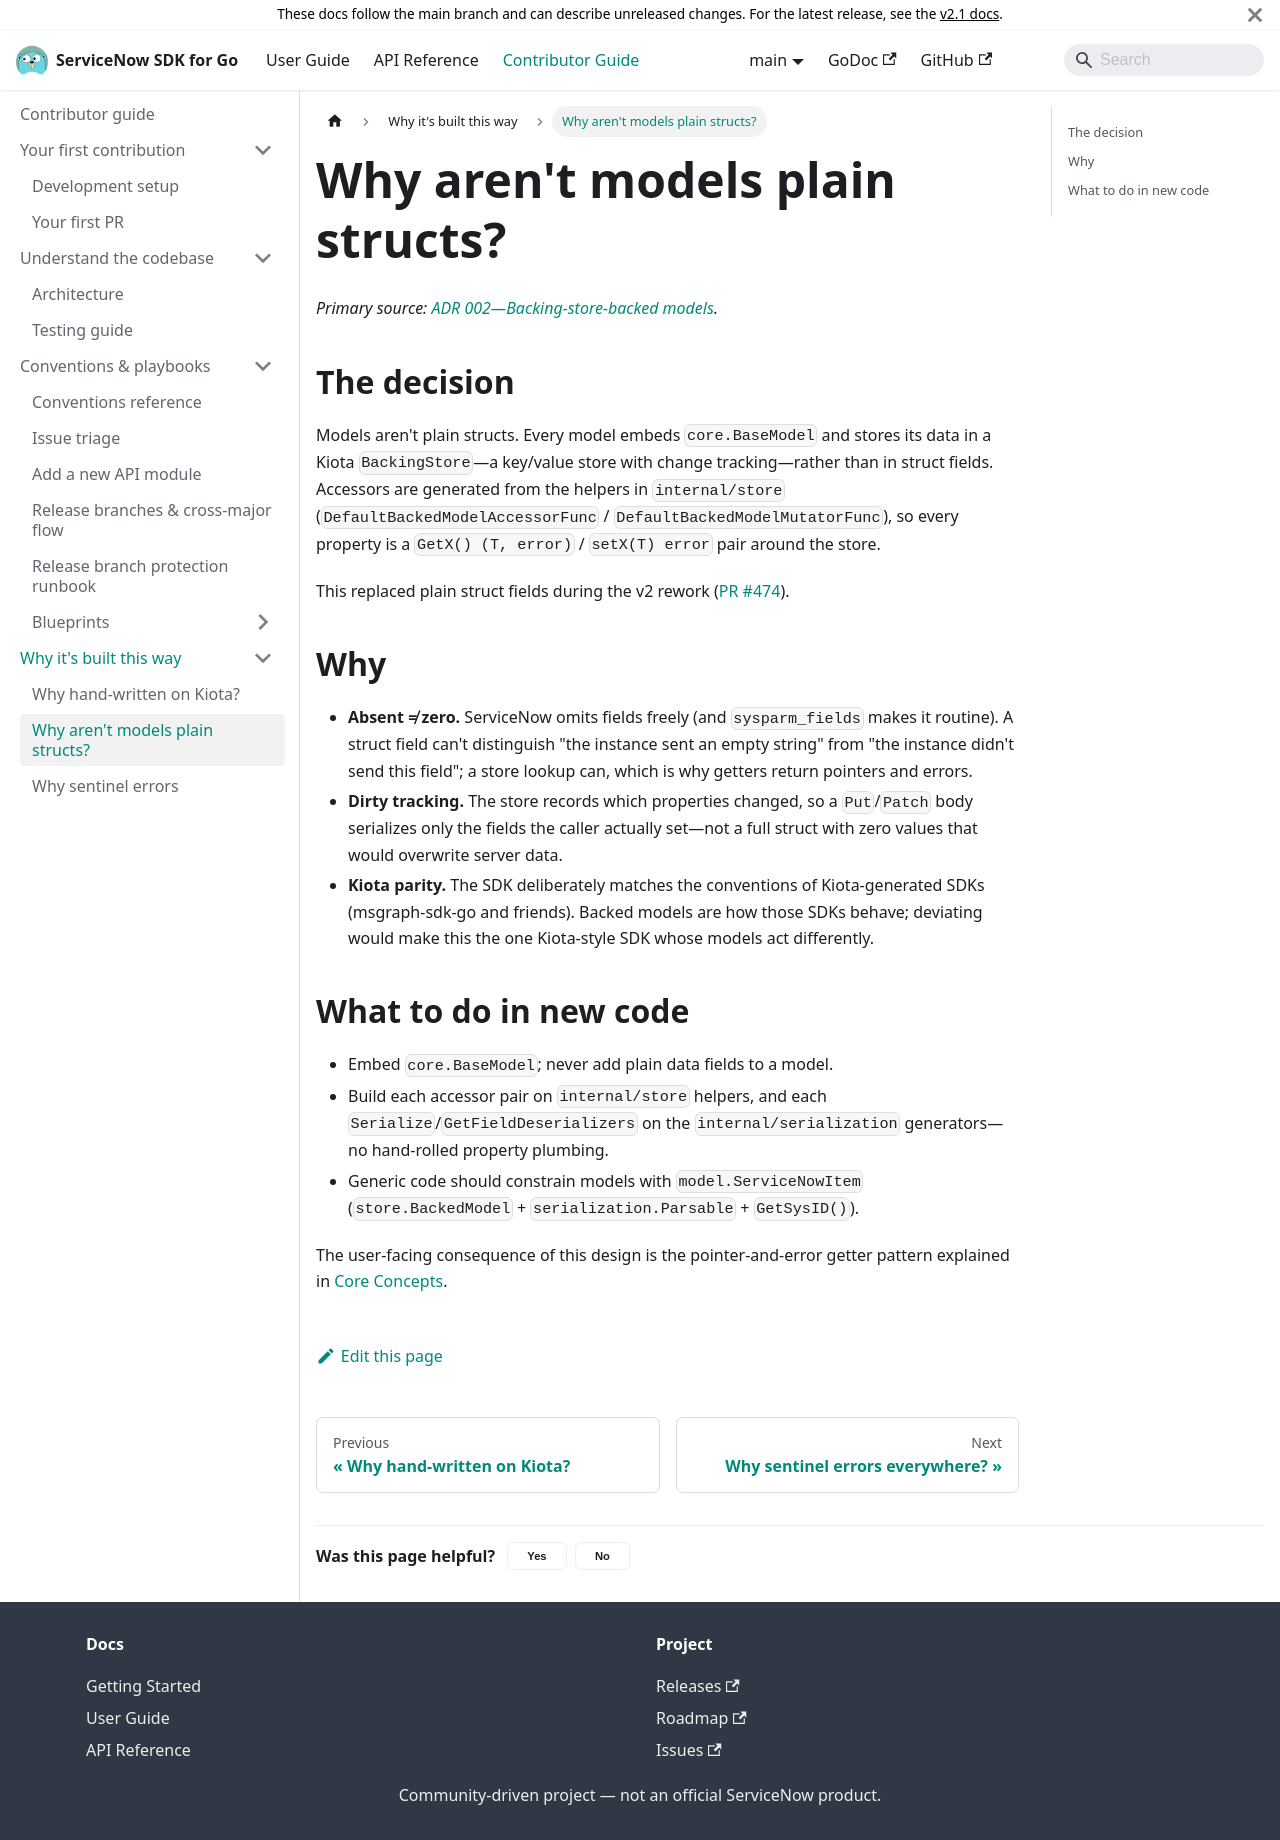

repository: michaeldcanady/servicenow-sdk-go · page: contributing/design-backed-models.html · generator: docusaurus

---
title: Why aren't models plain structs?
description: >-
  Models keep their data in a change-tracking backing store instead of struct
  fields—so "absent" and "zero" stay distinguishable and Patch bodies stay
  minimal.
---

# Why aren't models plain structs?

*Primary source: [ADR 002—Backing-store-backed models](adrs/002-backing-store-models.md).*

## The decision

Models aren't plain structs. Every model embeds `core.BaseModel` and stores
its data in a Kiota `BackingStore`—a key/value store with change tracking—rather than in struct fields. Accessors are generated from the helpers in
`internal/store` (`DefaultBackedModelAccessorFunc` /
`DefaultBackedModelMutatorFunc`), so every property is a `GetX() (T, error)` /
`setX(T) error` pair around the store.

This replaced plain struct fields during the v2 rework
([PR #474](https://github.com/michaeldcanady/servicenow-sdk-go/pull/474)).

## Why

- **Absent ≠ zero.** ServiceNow omits fields freely (and `sysparm_fields`
  makes it routine). A struct field can't distinguish "the instance sent an
  empty string" from "the instance didn't send this field"; a store lookup
  can, which is why getters return pointers and errors.
- **Dirty tracking.** The store records which properties changed, so a
  `Put`/`Patch` body serializes only the fields the caller actually set—not a full struct with zero values that would overwrite server data.
- **Kiota parity.** The SDK deliberately matches the conventions of
  Kiota-generated SDKs (msgraph-sdk-go and friends). Backed models are how
  those SDKs behave; deviating would make this the one Kiota-style SDK whose
  models act differently.

## What to do in new code

- Embed `core.BaseModel`; never add plain data fields to a model.
- Build each accessor pair on `internal/store` helpers, and each
  `Serialize`/`GetFieldDeserializers` on the `internal/serialization`
  generators—no hand-rolled property plumbing.
- Generic code should constrain models with `model.ServiceNowItem`
  (`store.BackedModel` + `serialization.Parsable` + `GetSysID()`).

The user-facing consequence of this design is the pointer-and-error getter
pattern explained in [Core Concepts](../core-concepts.mdx#4-backed-models-and-the-pointer-getter-pattern).
